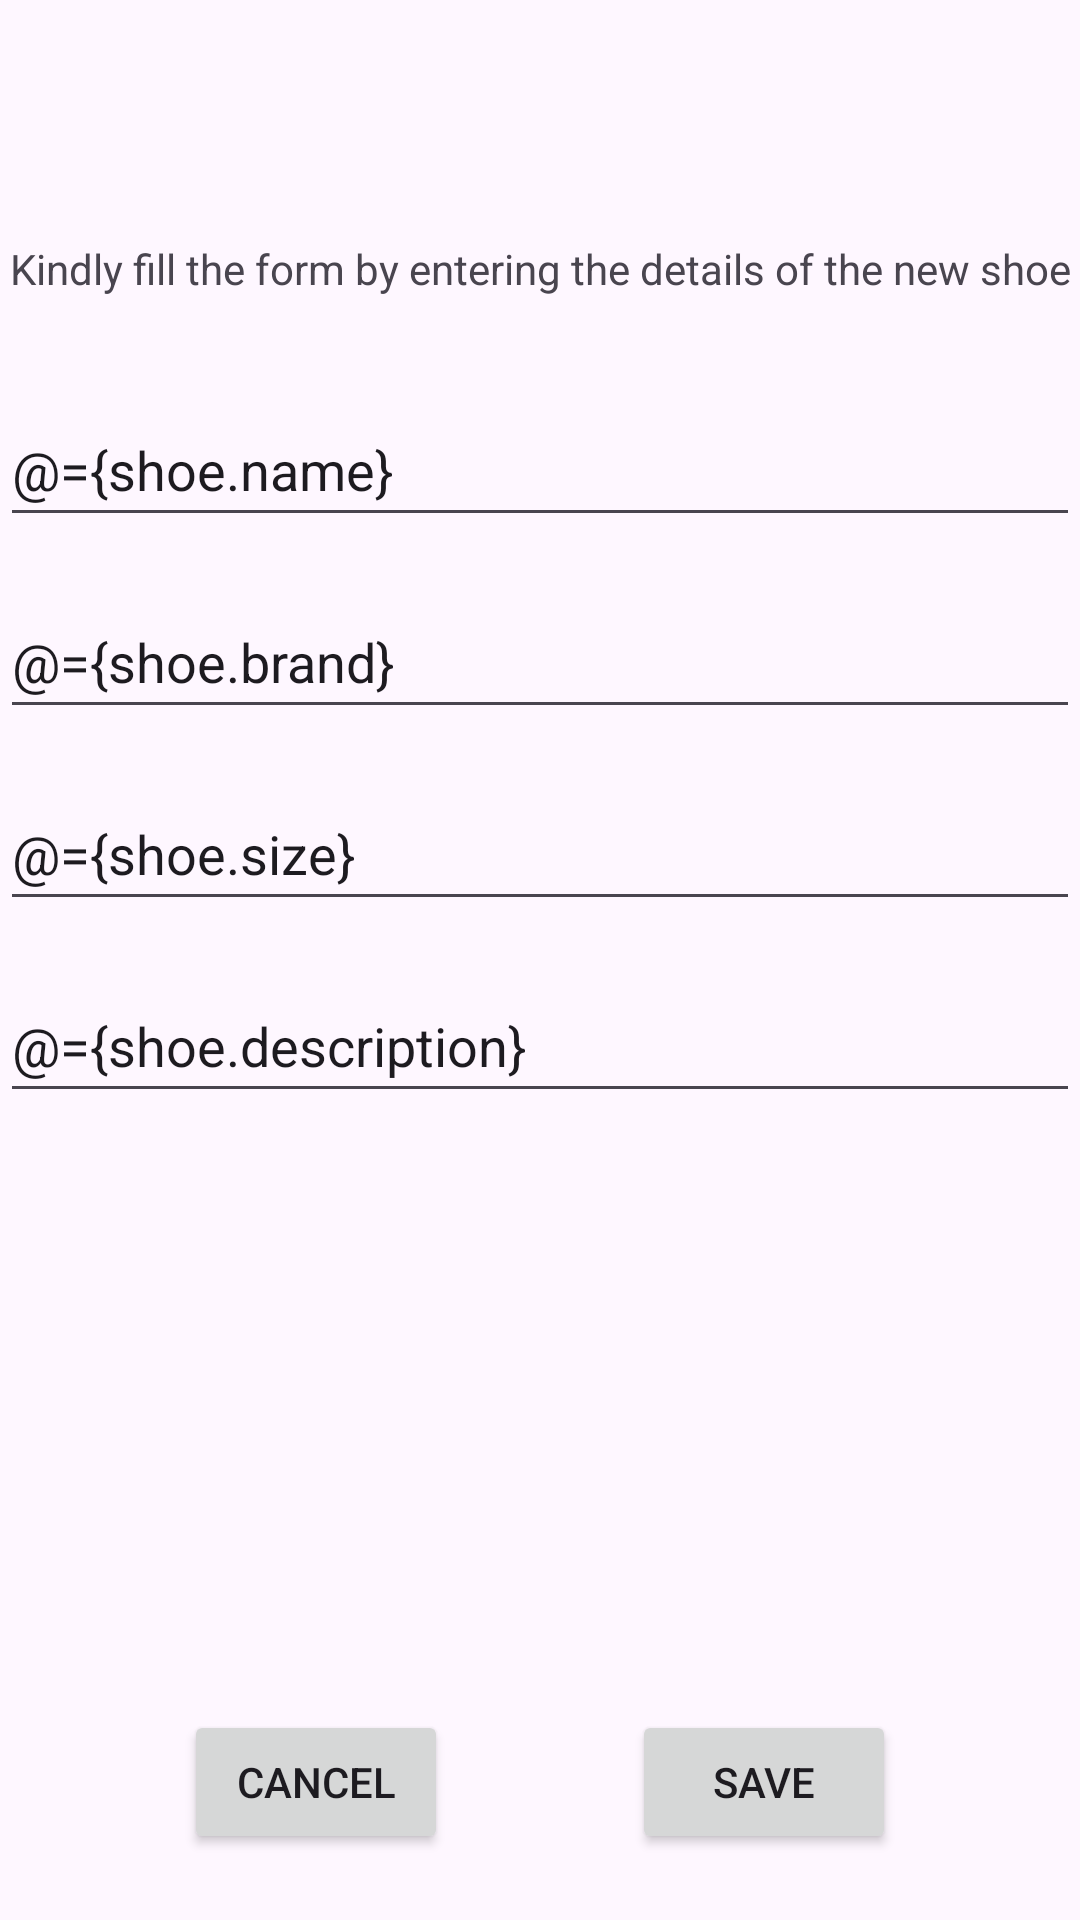

Android layout source for this screen:
<!-- AndroidManifest.xml: application theme Theme.ShoeStoreAppUdacityNanodegree -->
<!-- res/layout/fragment_shoe_details.xml -->
<?xml version="1.0" encoding="utf-8"?>
<layout xmlns:tools="http://schemas.android.com/tools"
    xmlns:android="http://schemas.android.com/apk/res/android"
    xmlns:app="http://schemas.android.com/apk/res-auto">

    <data>
        <variable
            name="shoe"
            type="com.example.shoestoreappudacitynanodegree.model.Shoe"/>
    </data>

    

    <androidx.constraintlayout.widget.ConstraintLayout
        android:layout_width="match_parent"
        android:layout_height="match_parent"
        android:layout_margin="16dp"
        tools:context=".ShoeDetailsFragment">


        <TextView
            android:id="@+id/text_view_shoe_details"
            android:layout_width="0dp"
            android:layout_height="wrap_content"
            android:layout_marginTop="80dp"
            android:gravity="center"
            android:text="@string/shoe_details"
            app:layout_constraintEnd_toEndOf="parent"
            app:layout_constraintStart_toStartOf="parent"
            app:layout_constraintTop_toTopOf="parent" />

        <EditText
            android:id="@+id/edit_text_shoe_name"
            android:layout_width="0dp"
            android:layout_height="48dp"
            android:layout_marginTop="32dp"
            android:ems="10"
            android:hint="@string/name"
            android:text="@={shoe.name}"
            android:inputType="text"
            app:layout_constraintEnd_toEndOf="parent"
            app:layout_constraintStart_toStartOf="parent"
            app:layout_constraintTop_toBottomOf="@+id/text_view_shoe_details" />

        <EditText
            android:id="@+id/edit_text_shoe_company"
            android:layout_width="0dp"
            android:layout_height="48dp"
            android:layout_marginTop="16dp"
            android:ems="10"
            android:hint="@string/company"
            android:text="@={shoe.brand}"
            android:inputType="text"
            app:layout_constraintEnd_toEndOf="parent"
            app:layout_constraintStart_toStartOf="parent"
            app:layout_constraintTop_toBottomOf="@+id/edit_text_shoe_name" />

        <EditText
            android:id="@+id/edit_text_shoe_size"
            android:layout_width="0dp"
            android:layout_height="48dp"
            android:layout_marginTop="16dp"
            android:ems="10"
            android:hint="@string/size"
            android:inputType="text"
            android:text="@={shoe.size}"
            app:layout_constraintEnd_toEndOf="parent"
            app:layout_constraintStart_toStartOf="parent"
            app:layout_constraintTop_toBottomOf="@+id/edit_text_shoe_company" />

        <EditText
            android:id="@+id/edit_text_shoe_description"
            android:layout_width="0dp"
            android:layout_height="48dp"
            android:layout_marginTop="16dp"
            android:ems="10"
            android:hint="@string/description"
            android:text="@={shoe.description}"
            android:inputType="text"
            app:layout_constraintEnd_toEndOf="parent"
            app:layout_constraintStart_toStartOf="parent"
            app:layout_constraintTop_toBottomOf="@+id/edit_text_shoe_size" />

        <Button
            android:id="@+id/button_cancel"
            android:layout_width="wrap_content"
            android:layout_height="wrap_content"
            android:text="@string/cancel"
            app:layout_constraintBottom_toBottomOf="parent"
            app:layout_constraintEnd_toStartOf="@+id/button_save"
            app:layout_constraintStart_toStartOf="parent"
            app:layout_constraintTop_toBottomOf="@+id/edit_text_shoe_description"
            app:layout_constraintVertical_bias="0.9" />

        <Button
            android:id="@+id/button_save"
            android:layout_width="wrap_content"
            android:layout_height="wrap_content"
            android:text="@string/save"
            app:layout_constraintBottom_toBottomOf="parent"
            app:layout_constraintEnd_toEndOf="parent"
            app:layout_constraintStart_toEndOf="@+id/button_cancel"
            app:layout_constraintTop_toBottomOf="@+id/edit_text_shoe_description"
            app:layout_constraintVertical_bias="0.9" />

    </androidx.constraintlayout.widget.ConstraintLayout>
</layout>
<!-- resources referenced by this layout -->
<resources>
  <string name="cancel">Cancel</string>
  <string name="company">Company</string>
  <string name="description">Description</string>
  <string name="name">Name</string>
  <string name="save">Save</string>
  <string name="shoe_details">Kindly fill the form by entering the details of the new shoe</string>
  <string name="size">Size</string>
  <style name="Theme.ShoeStoreAppUdacityNanodegree" parent="Base.Theme.ShoeStoreAppUdacityNanodegree" />
  <style name="Base.Theme.ShoeStoreAppUdacityNanodegree" parent="Theme.Material3.DayNight.NoActionBar">
          
          
      </style>
</resources>
